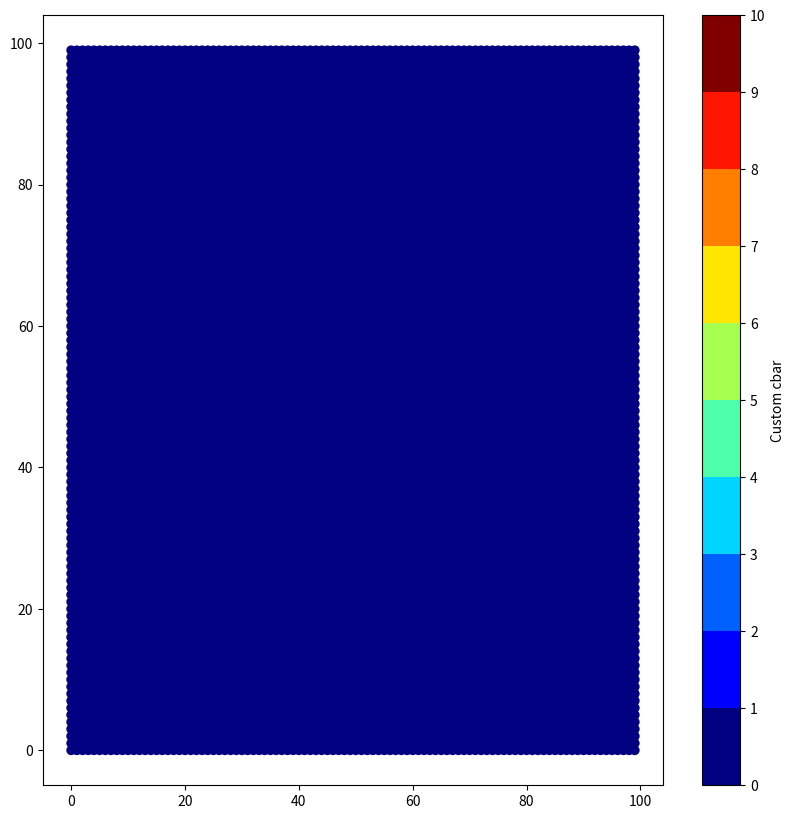

Write the Python code that produced this figure.
import numpy as np
import random
import matplotlib as mpl
import matplotlib.pyplot as plt

#to develop the initial grain structure

iterate = 50
states = 10
n = 100
matx, maty = n, n
arr = np.zeros((matx,maty))
nx = []
ny = []
ns = []
for i in range(states):
    nx.append(random.randrange(matx))
    ny.append(random.randrange(maty))
    ns.append(int(random.randrange(states))+1)
    arr[nx[i],ny[i]] = ns[i]

#print(arr)
#print(ns)        
for p in range(iterate):
    for i in range(matx):
        for j in range(maty):
            if p%2 == 0:
                neighbour_indices = [[i - 1, j - 1], [i - 1, j], 
                                    [i, j - 1],                      [i, j + 1],
                                                    [i + 1, j], [i + 1, j + 1]]

            else:
                neighbour_indices = [                [i - 1, j], [i - 1, j + 1],
                                    [i, j - 1],                      [i, j + 1],
                                    [i + 1, j - 1], [i + 1, j],               ]

            if arr[i,j] in ns:
                for indices in neighbour_indices:
                    if (indices[0] < 0) or (indices[1] < 0) or (indices[0] > n - 1) or (indices[1] > n - 1):
                        continue
                    if arr[indices[0]][indices[1]] in ns:
                        continue
                    else:
                        arr[indices[0]][indices[1]] = arr[i,j]



mat = arr
#print(mat)

#to run the Monte Carlo simulation on the array obtained 
states_list = []

for i in range(states):
    states_list.append(i+1)

def most_common(lst):
    return max(set(lst), key=lst.count)

for p in range(iterate):
    for i in range(matx):
        for j in range(maty):
            not_similar_i = 0
            not_similar_f = 0
            switch = 0
            original = mat[i, j]
            final_decision = 0
            neighbourhood = []   #gives the position of the element in the list of states
            neighbour_indices = [[i - 1, j - 1], [i - 1, j], [i - 1, j + 1],
                                 [i, j - 1],                     [i, j + 1],
                                 [i + 1, j - 1], [i + 1, j], [i + 1, j + 1]]

            for indices in neighbour_indices:
                if (indices[0] < 0) or (indices[1] < 0) or (indices[0] > n - 1) or (indices[1] > n - 1):
                        continue
                neighbourhood.append(mat[indices[0],indices[1]])
                if mat[indices[0],indices[1]] == mat[i, j]:
                    continue
                else: 
                    not_similar_i += 1   #this would give me the total number of different cells in neighbour initially (or initial energy Ei)

                switch = most_common(neighbourhood)     #gives the element I would switch and calculate the energy with 
                
                   
            mat[i, j] = switch
            
            for indices in neighbour_indices:
                if (indices[0] < 0) or (indices[1] < 0) or (indices[0] > n - 1) or (indices[1] > n - 1):
                        continue
                neighbourhood.append(mat[indices[0],indices[1]])
                if mat[indices[0],indices[1]] == mat[i, j]:
                    continue
                else: 
                    not_similar_f += 1   #this would give me the total number of different cells in neighbour finally (or final energy Ef)


            #calculating whether switch must be accepted or not.

            delta_e = not_similar_f - not_similar_i

            if delta_e <= 0:
                final_decision = mat[i, j]
            else:
                prob = abs(delta_e)/8
                rand = random.random()
                if prob >= rand:
                    final_decision = mat[i,j]
                else:
                    final_decision = original

N = states

# setup the plot
fig, ax = plt.subplots(1,1, figsize=(10,10))
# define the data
x = np.zeros((n*n))
y = np.zeros((n*n))
tag = np.zeros(n*n)
for i in range(n):
    for j in range(n):
        x[i*n + j] = i
        y[i*n + j] = j
        tag[i*n + j] = mat[i][j]


# define the colormap
cmap = plt.cm.jet
# extract all colors from the .jet map
cmaplist = [cmap(i) for i in range(cmap.N)]
# create the new map
cmap = cmap.from_list('Custom cmap', cmaplist, cmap.N)

# define the bins and normalize
bounds = np.linspace(0,N,N+1)
norm = mpl.colors.BoundaryNorm(bounds, cmap.N)

# make the scatter
scat = ax.scatter(x,y,c=tag,cmap=cmap,     norm=norm)
# create the colorbar
cb = plt.colorbar(scat, spacing='proportional',ticks=bounds)
cb.set_label('Custom cbar')
plt.show()
                    
                    























